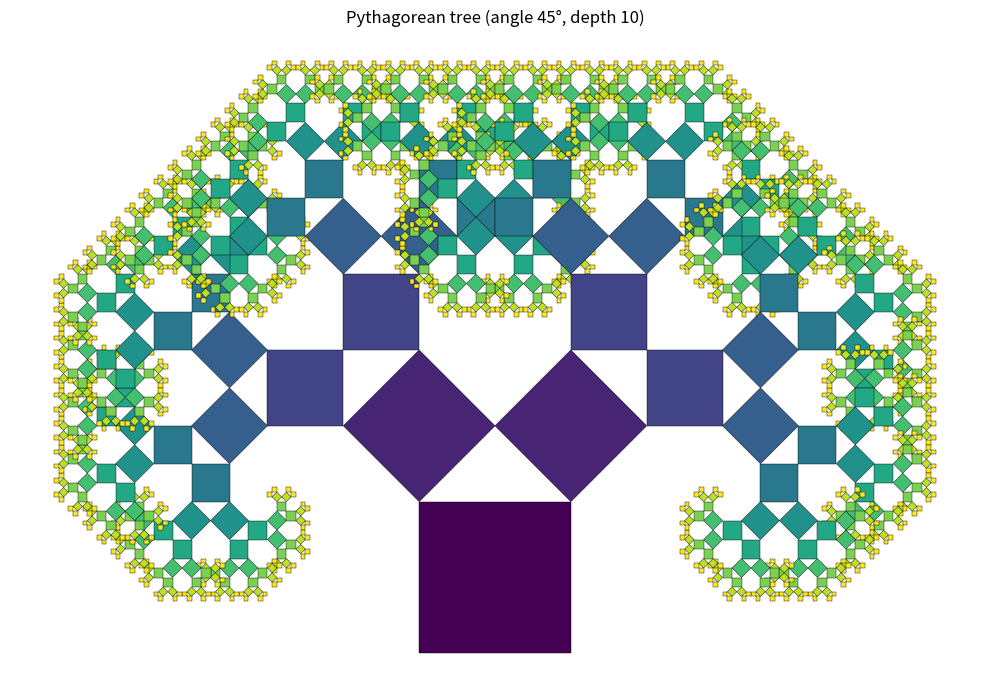

Write Python code to recreate this figure.
# Plot the fractal - Pythagorean tree

import numpy as np
import matplotlib.pyplot as plt
from matplotlib.patches import Polygon
from matplotlib.collections import PatchCollection

# define the tree
def tree(A, B, depth, max_depth, angle, patch, level):
    if depth > max_depth:
        return
    
    # start with square ABCD
    u = B - A
    v = np.array([-u[1], u[0]])  # orthogonal to vector u
    
    D = A + v
    C = B + v
    
    # save this square ABCD (for plot)
    patch.append(Polygon([A, B, C, D], closed=True))
    level.append(depth)
    
    # Triangle CDE, right angle at E
    # |DE| = |u| * cos(fi)
    E = D + np.cos(angle) * (np.cos(angle) * u + np.sin(angle) * v)
    
    # recursion: Left (D->E) and Right (E -> C)
    tree(D, E, depth + 1, max_depth, angle, patch, level)
    tree(E, C, depth + 1, max_depth, angle, patch, level)
    
# parameters
max_depth = 10
angle = np.radians(45) # 45 gives a symmetric tree

patch = []
level = []

# starting coordinates
A = np.array([0.0, 0.0])
B = np.array([1.0, 0.0])

tree(A, B, 0, max_depth, angle, patch, level)

# plotting
fig, ax = plt.subplots(figsize=(10, 8))

# PatchCollection - faster plotting
collection = PatchCollection(patch, cmap='viridis', edgecolor='black', linewidth=0.3)
collection.set_array(np.array(level))
ax.add_collection(collection)

ax.autoscale_view()
ax.set_aspect('equal')
ax.axis('off')
plt.title(f"Pythagorean tree (angle {np.degrees(angle):.0f}°, depth {max_depth})")
plt.tight_layout()
plt.show()
